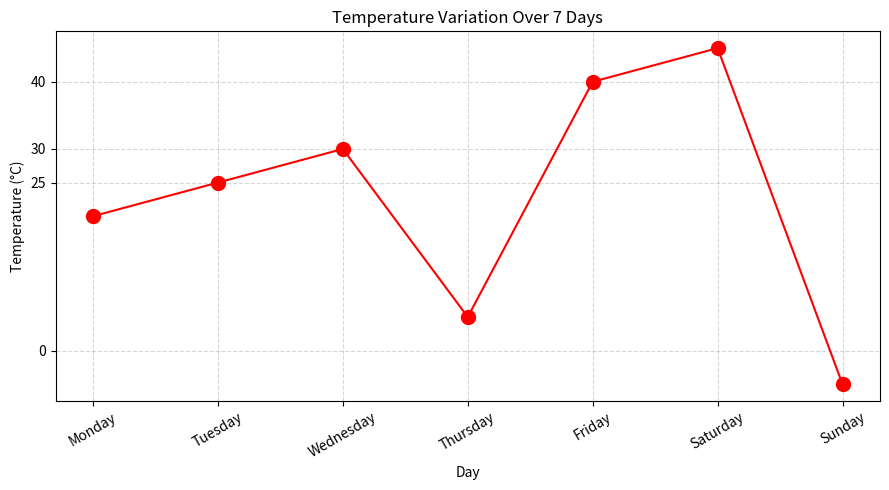

The matplotlib source for this figure: (Note: this script raises an exception after producing the figure.)
import matplotlib

matplotlib.use("Agg")

import matplotlib.pyplot as plt

# Data
days = ["Monday", "Tuesday", "Wednesday", "Thursday", "Friday", "Saturday", "Sunday"]
temperatures = [20, 25, 30, 5, 40, 45, -5]

# Create line graph using plt.plot()
plt.figure(figsize=(9, 5))
plt.plot(
    days,
    temperatures,
    c="red",
    marker="o",
    markersize=10
)

# Graph labels and title
plt.title("Temperature Variation Over 7 Days")
plt.xlabel("Day")
plt.ylabel("Temperature (°C)")

# Set y-ticks as required
plt.yticks([0, 25, 30, 40])

# Improve layout
plt.xticks(rotation=30)
plt.grid(True, linestyle="--", alpha=0.5)
plt.tight_layout()

# Save graph as PNG
plt.savefig("lecture10/temperature_line_graph.png", dpi=300)
plt.close()
